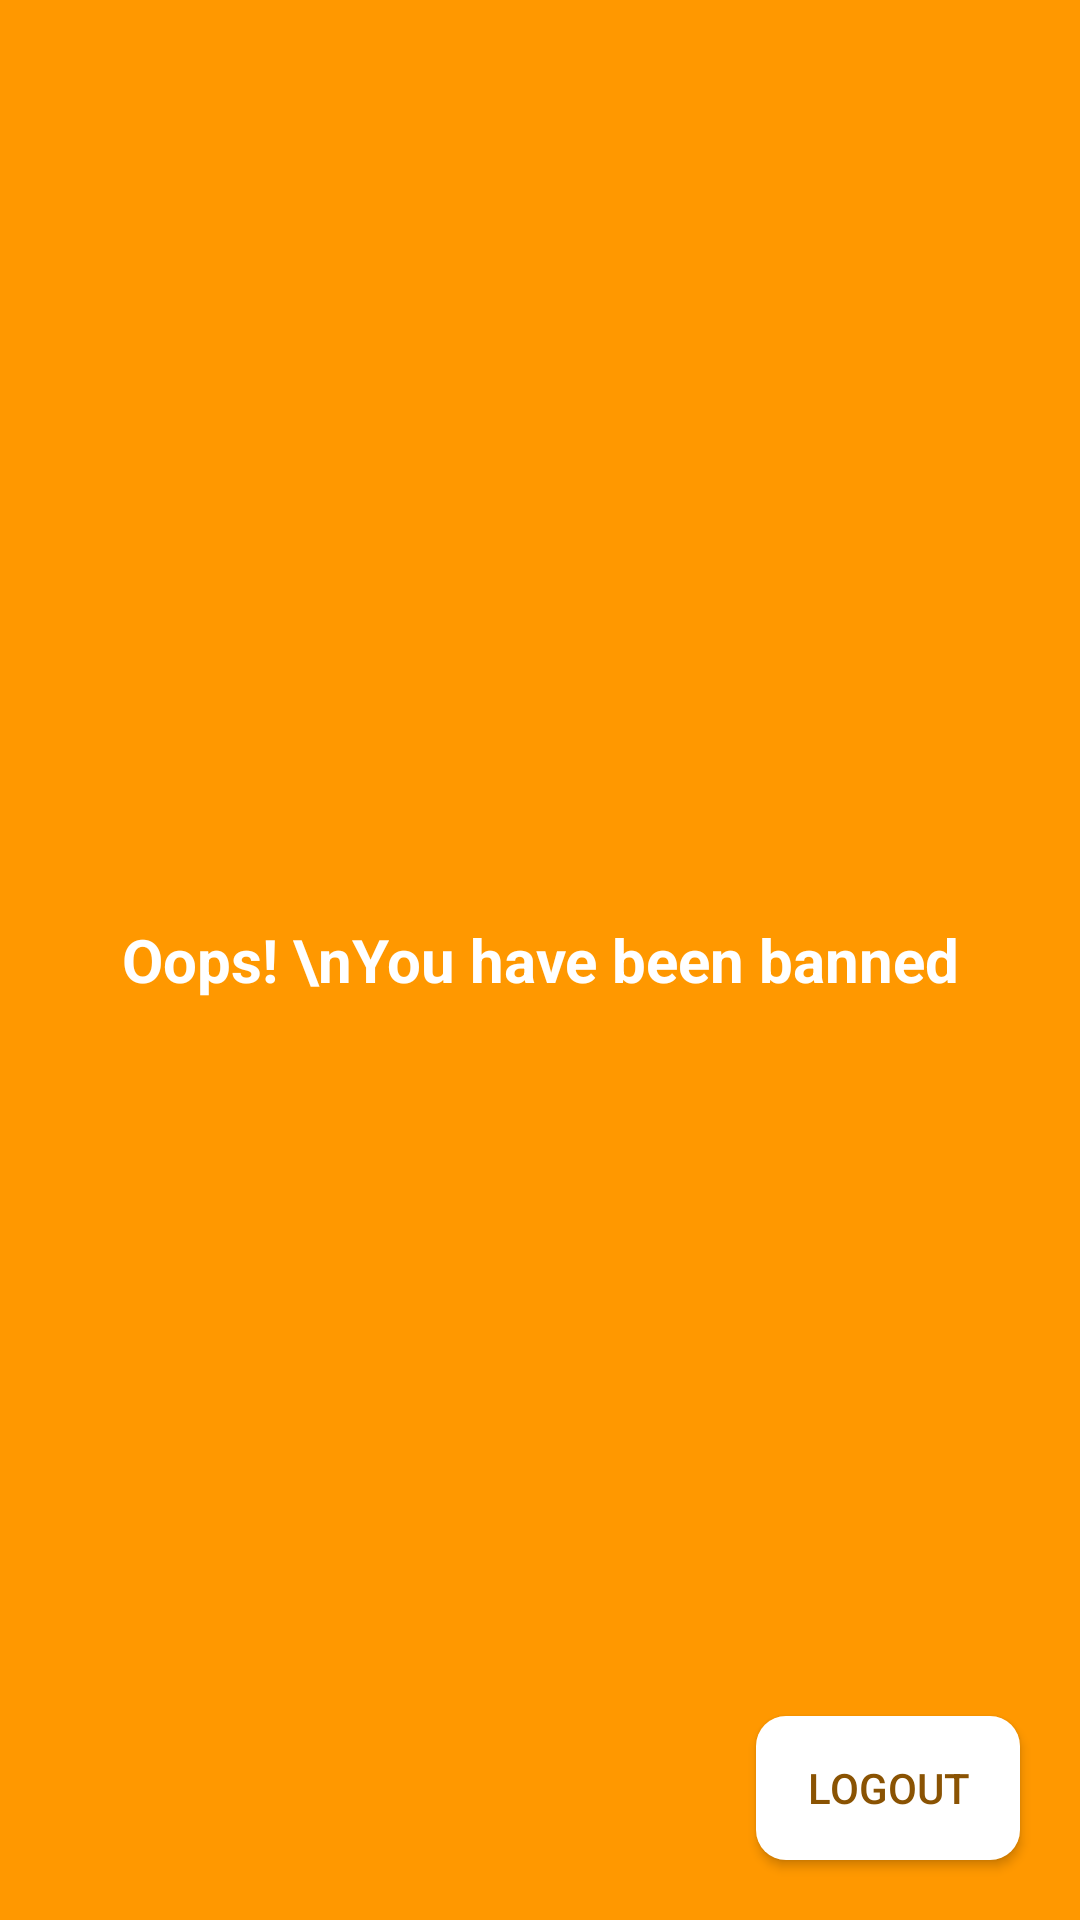

This screen was rendered from an Android layout file. Write that file and the resources it references.
<!-- AndroidManifest.xml: application theme Theme.MEALyApp -->
<!-- res/layout/fragment_cook__home__page.xml -->
<?xml version="1.0" encoding="utf-8"?>
<FrameLayout xmlns:android="http://schemas.android.com/apk/res/android"
    xmlns:tools="http://schemas.android.com/tools"
    android:layout_width="match_parent"
    android:layout_height="match_parent"
    android:background="#FFC107"
    android:backgroundTint="#FF9800"
    tools:context=".Cook_Home_Page">



    <RelativeLayout
        android:layout_width="match_parent"
        android:layout_height="match_parent"
        android:visibility="invisible">

    </RelativeLayout>

    <RelativeLayout
        android:layout_width="match_parent"
        android:layout_height="match_parent"
        android:visibility="visible">

        <TextView
            android:layout_width="wrap_content"
            android:layout_height="wrap_content"
            android:id="@+id/banned_text"
            android:text="Oops! \nYou have been banned"
            android:textColor="@color/white"
            android:textStyle="bold"
            android:textAlignment="center"
            android:textSize="20dp"
            android:layout_centerInParent="true"/>

        <androidx.appcompat.widget.AppCompatButton
            android:layout_width="wrap_content"
            android:layout_height="wrap_content"
            android:id="@+id/login_button"
            android:layout_margin="20dp"
            android:background="@drawable/border_radius"
            android:text="Logout"
            android:textColor="#8a5303"
            android:layout_alignParentBottom="true"
            android:layout_alignParentRight="true"/>

    </RelativeLayout>

</FrameLayout>
<!-- resources referenced by this layout -->
<resources>
  <!-- drawable border_radius (drawable) -->
  <?xml version="1.0" encoding="utf-8"?>
  <shape xmlns:android="http://schemas.android.com/apk/res/android" android:shape="rectangle">
  
      <corners android:radius="10dp" />
  
      <solid android:color="@color/white" />
  
  </shape>
  <style name="Theme.MEALyApp" parent="Theme.MaterialComponents.DayNight.NoActionBar">
          
          <item name="colorPrimary">@color/purple_500</item>
          <item name="colorPrimaryVariant">@color/purple_700</item>
          <item name="colorOnPrimary">@color/white</item>
          
          <item name="colorSecondary">@color/teal_200</item>
          <item name="colorSecondaryVariant">@color/teal_700</item>
          <item name="colorOnSecondary">@color/black</item>
          
          <item name="android:statusBarColor">@color/black</item>
          
      </style>
  <!-- not gathered from this repository: default colours our renderer supplied (Android Studio template values) -->
  <color name="purple_500">#FF6200EE</color>
  <color name="purple_700">#FF3700B3</color>
  <color name="teal_200">#FF03DAC5</color>
  <color name="teal_700">#FF018786</color>
  <color name="black">#FF000000</color>
  <color name="white">#FFFFFFFF</color>
</resources>
